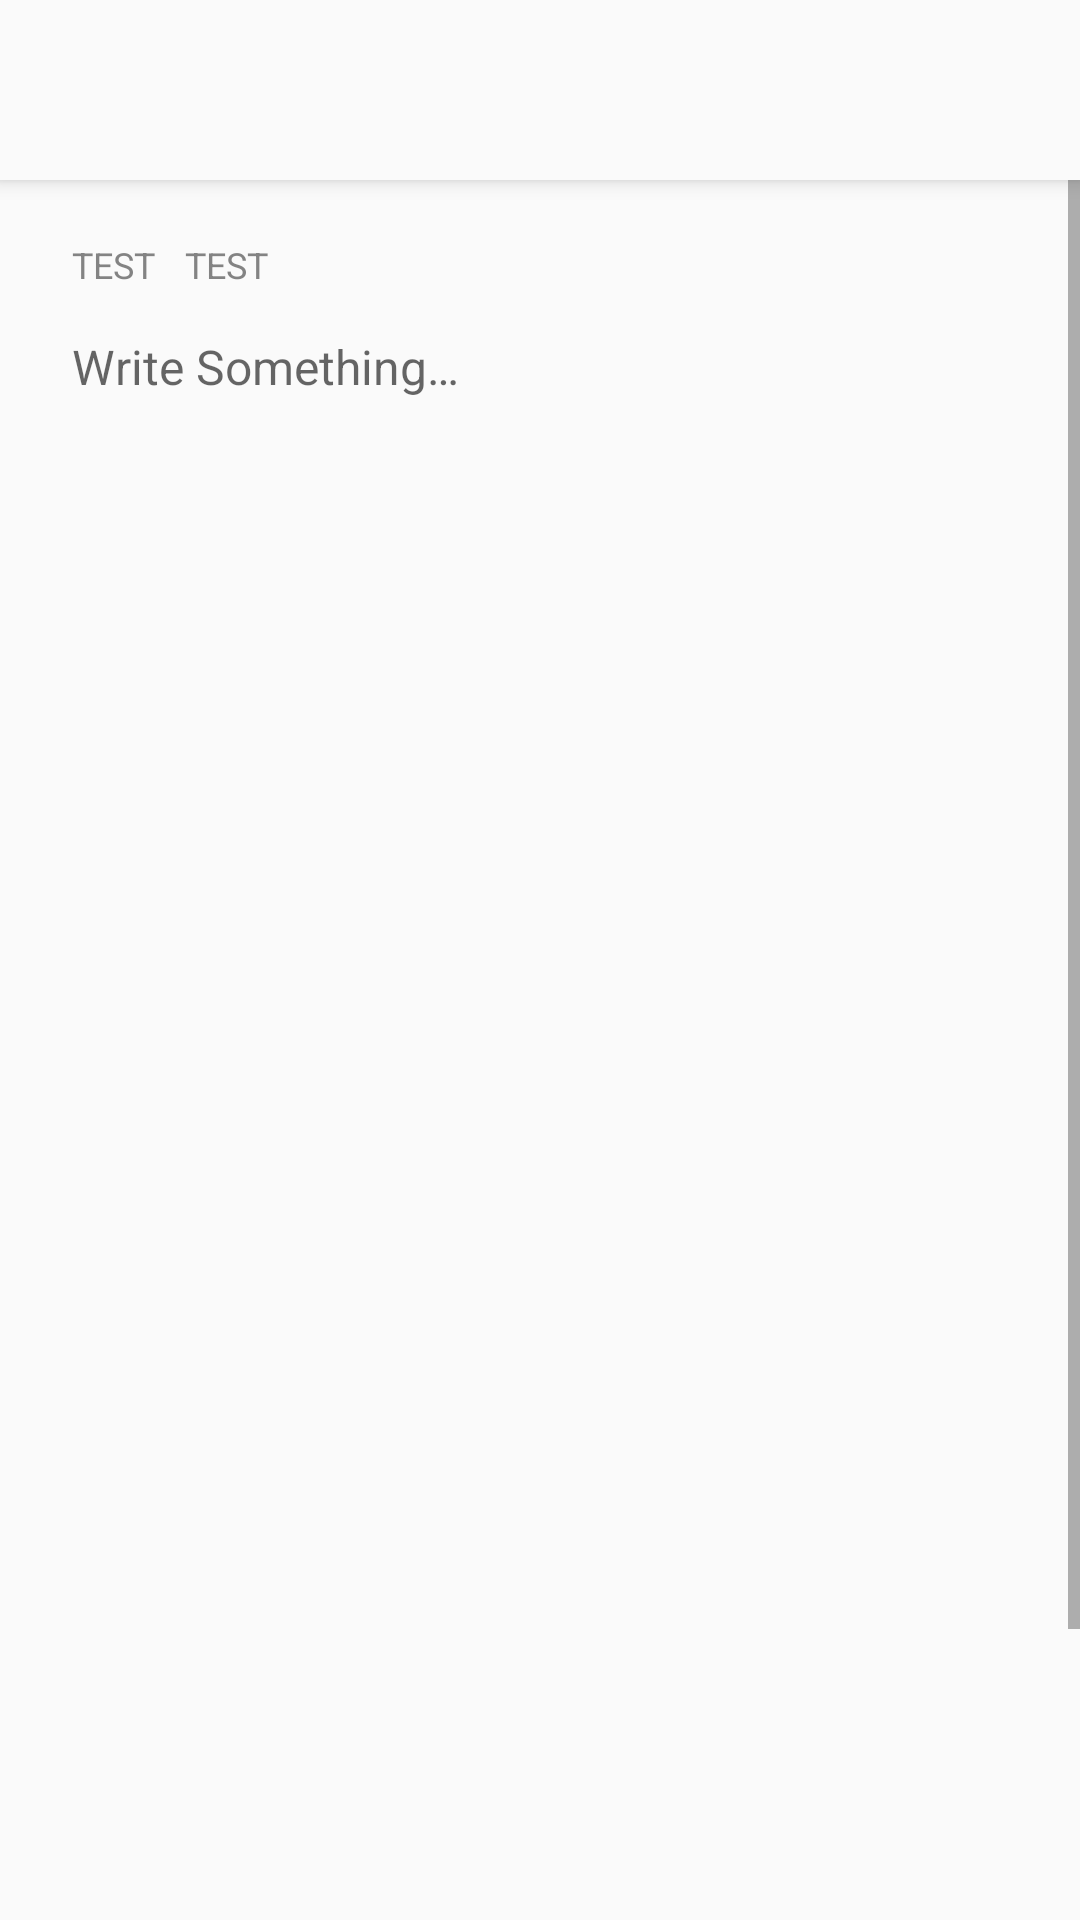

This screen was rendered from an Android layout file. Write that file and the resources it references.
<!-- AndroidManifest.xml: application theme AppTheme -->
<!-- res/layout/activity_edit_note.xml -->
<?xml version="1.0" encoding="utf-8"?>
<androidx.constraintlayout.widget.ConstraintLayout
        xmlns:android="http://schemas.android.com/apk/res/android"
        xmlns:tools="http://schemas.android.com/tools"
        xmlns:app="http://schemas.android.com/apk/res-auto"
        android:layout_width="match_parent"
        android:layout_height="match_parent"
        tools:context=".activity.EditNoteActivity">

    <androidx.appcompat.widget.Toolbar
            android:layout_width="0dp"
            android:layout_height="60dp"
            android:background="?android:attr/colorBackground"
            android:theme="?attr/actionBarTheme"
            android:minHeight="?attr/actionBarSize" android:id="@+id/tb_mytoolbar"
            app:layout_constraintEnd_toEndOf="parent"
            app:layout_constraintStart_toStartOf="parent" app:layout_constraintTop_toTopOf="parent"
            android:elevation="4dp"/>


    <ScrollView
            android:layout_width="match_parent"
            android:layout_height="0dp"
            app:layout_constraintBottom_toBottomOf="parent" app:layout_constraintEnd_toEndOf="parent"
            app:layout_constraintStart_toStartOf="parent" app:layout_constraintTop_toBottomOf="@+id/tb_mytoolbar">
        <RelativeLayout
                android:layout_width="match_parent"
                android:layout_height="wrap_content">

            <TextView
                    android:text="@string/default_text"
                    android:layout_width="wrap_content"
                    android:layout_height="wrap_content" android:id="@+id/tv_editnote_time" android:textSize="12sp"
                    android:layout_marginTop="20dp" tools:layout_alignParentTop="false"
                    android:layout_marginStart="24dp" android:textColor="@color/colorFontGrey"/>
            <TextView
                    android:text="@string/default_text"
                    android:layout_width="wrap_content"
                    android:layout_height="wrap_content" android:id="@+id/tv_editnote_length"
                    android:textSize="12sp"
                    android:layout_marginTop="20dp"
                    android:layout_marginStart="10dp" android:layout_toEndOf="@+id/tv_editnote_time"
                    android:textColor="@color/colorFontGrey"/>
            <EditText
                    android:layout_width="match_parent"
                    android:layout_height="wrap_content"
                    android:ems="10"
                    android:id="@+id/et_etnode_content"
                    android:gravity="top"
                    android:inputType="textMultiLine"
                    android:background="@null" android:hint="@string/edit_text_hint"
                    android:autofillHints=""
                    android:paddingTop="5dp"
                    android:minHeight="650dp" android:layout_marginTop="10dp"
                    android:layout_below="@+id/tv_editnote_time" android:paddingStart="24dp" android:paddingEnd="24dp"
                    android:textColor="@color/colorFontDefault" android:textSize="16sp" android:lineSpacingMultiplier="1.2"/>
        </RelativeLayout>
    </ScrollView>

</androidx.constraintlayout.widget.ConstraintLayout>
<!-- resources referenced by this layout -->
<resources>
  <color name="colorFontDefault">#555</color>
  <color name="colorFontGrey">#A6444444</color>
  <string name="default_text">TEST</string>
  <string name="edit_text_hint">Write Something…</string>
  <style name="AppTheme" parent="Theme.AppCompat.Light.NoActionBar">
          
          <item name="colorPrimary">@color/colorPrimary</item>
          <item name="colorPrimaryDark">@color/colorPrimaryDark</item>
          <item name="colorAccent">@color/colorAccent</item>
          <item name="android:windowTranslucentStatus">false</item>
          <item name="android:windowLightStatusBar">true</item>
          <item name="android:statusBarColor">@color/colorBackground</item>
          <item name="android:fitsSystemWindows">true</item>
  
      </style>
  <color name="colorPrimary">#6200EE</color>
  <color name="colorPrimaryDark">#3700B3</color>
  <color name="colorAccent">#03DAC5</color>
  <color name="colorBackground">#FAFAFA</color>
</resources>
